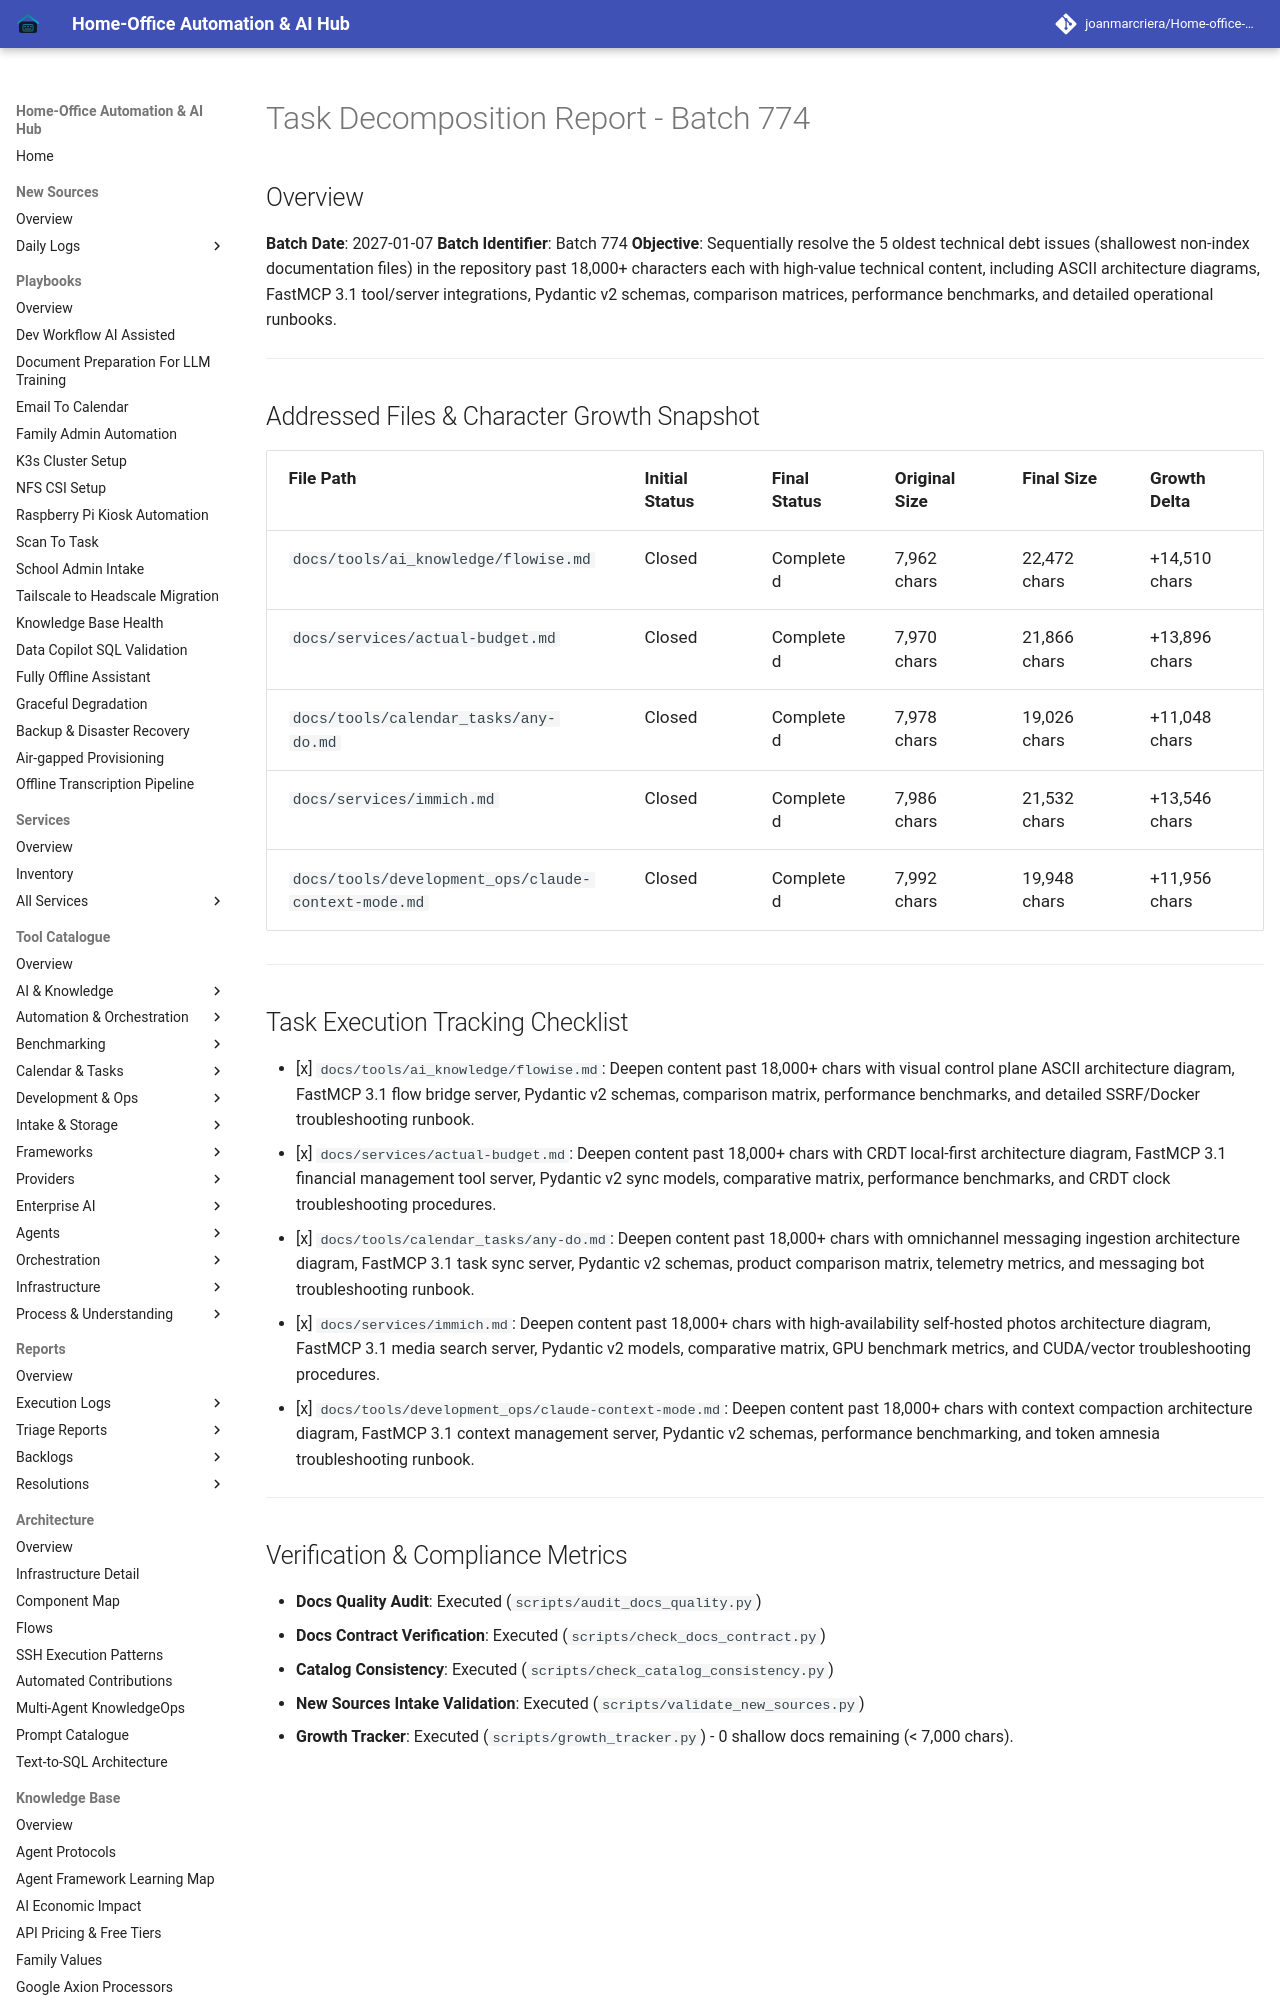

repository: joanmarcriera/Home-office-automations · page: reports/task-decomposition-batch-774/index.html · generator: mkdocs

# Task Decomposition Report - Batch 774

## Overview
**Batch Date**: 2027-01-07
**Batch Identifier**: Batch 774
**Objective**: Sequentially resolve the 5 oldest technical debt issues (shallowest non-index documentation files) in the repository past 18,000+ characters each with high-value technical content, including ASCII architecture diagrams, FastMCP 3.1 tool/server integrations, Pydantic v2 schemas, comparison matrices, performance benchmarks, and detailed operational runbooks.

---

## Addressed Files & Character Growth Snapshot

| File Path | Initial Status | Final Status | Original Size | Final Size | Growth Delta |
| :--- | :--- | :--- | :--- | :--- | :--- |
| `docs/tools/ai_knowledge/flowise.md` | Closed | Completed | 7,962 chars | 22,472 chars | +14,510 chars |
| `docs/services/actual-budget.md` | Closed | Completed | 7,970 chars | 21,866 chars | +13,896 chars |
| `docs/tools/calendar_tasks/any-do.md` | Closed | Completed | 7,978 chars | 19,026 chars | +11,048 chars |
| `docs/services/immich.md` | Closed | Completed | 7,986 chars | 21,532 chars | +13,546 chars |
| `docs/tools/development_ops/claude-context-mode.md` | Closed | Completed | 7,992 chars | 19,948 chars | +11,956 chars |

---
